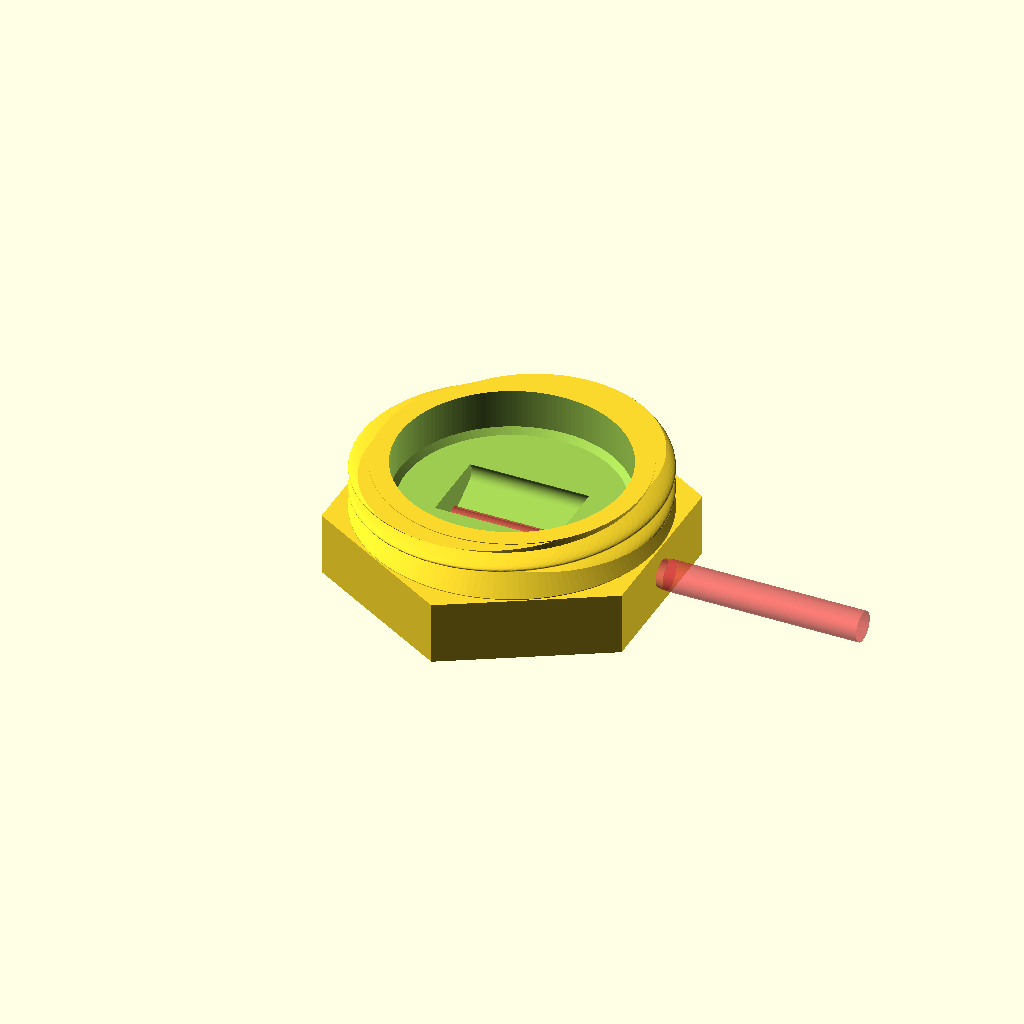
Cell 1: the model at its default parameters.
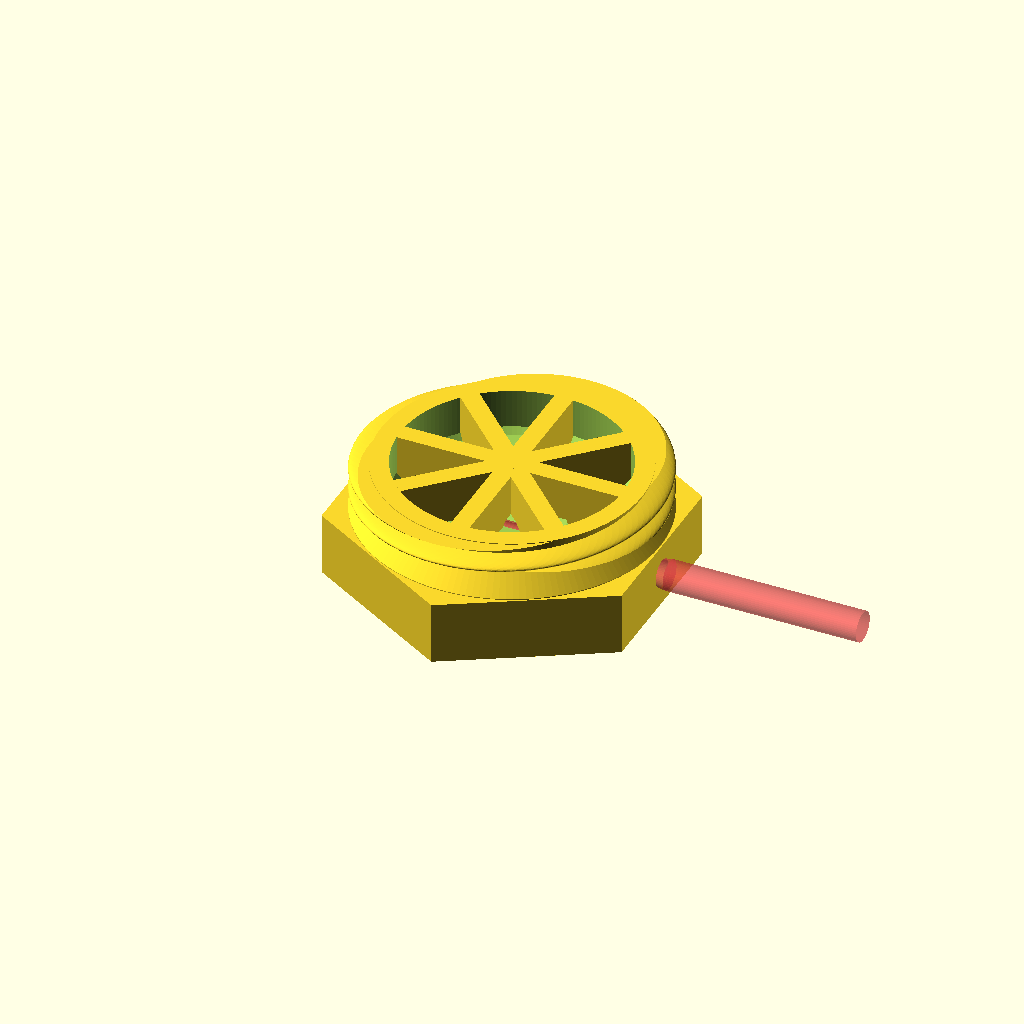
Cell 2 — compartments set to 8, the other parameters unchanged.
All cells are drawn from one camera (rotation 55°, 0°, 25°, orthographic, colour scheme Cornfield), so only the parameter changes between them.
OpenSCAD source file openscad/scad/Container_v1_8_1_shallow_fluidic_claude_watertight.scad:
// 'Container with Knurled Lid' by wstein 
// is licensed under the Attribution - Non-Commercial - Share Alike license. 
// (c) April 2015 - April 2018
// please refer the complete license here: http://creativecommons.org/licenses/by-nc-sa/3.0/legalcode

// Modified by Richard for shallow bubble trap containers with fluidic connections
// Version 1.8.1-shallow-fluidic
// - Removed minimum height constraint to allow very shallow containers
// - Added adjustable thread height for smooth wall sections for tube/pipette connections

// Version 1.8.1
// Fixed outside quality of the container and lid.

/* [Dimensions] */

// inner diameter (for outer dimension add 2x wall thickness) - minimum = 8.0mm
diameter=15;

// inner height (for outer dimension add 2x wall thickness) - for shallow bubble traps, set this to thread_height + desired clearance
height=3.0;

// Select how many compartments there should be in the container - default is 1.
compartments = 1; //[1:8]

/* [Thread Settings] */

// Thread height as a multiple of diameter. Default is diameter/6. Set lower (e.g., diameter/10 or diameter/12) for shorter threads and more smooth wall area
thread_height_divisor = 10; // [6:Standard, 8:Medium-Short, 10:Short, 12:Very Short, 15:Minimal]

// Lid height multiplier: Controls how tall the lid is relative to thread height. 1.0 = just covers threads, 1.5 = 50% taller, 2.0 = double height
lid_height_multiplier = 1.0; // [0.8:Minimal, 1.0:Thread Height Only, 1.2:Slightly Taller, 1.5:Standard, 2.0:Tall]

// Lid opening diameter offset from container diameter (e.g., 5 means opening is diameter-5). Set to 0 for solid lid top.
lid_opening_offset = 5; // [0:Solid Top, 3:Small Opening, 5:Medium Opening, 8:Large Opening, 10:Very Large Opening]

// Minimum lid wall height below threads (mm). This cuts away excess material below the threaded area. Set to thread_height to keep full cylinder.
lid_minimum_wall_height = 1.99; // [0:No Wall Below Threads, 0.5:Minimal, 1.0:Small, 1.5:Medium, 2.0:Standard]

/* [Appearance] */

// Container outside chamfer in percent of diameter. Use 0 for a flat outside bottom - default is 5% 
outside_chamfer=1.0; 

// Container inside chamfer in percent of diameter. Use 0 for a flat inner bottom - default is 2.5% 
inside_chamfer=2.5; 

/* [Thickness] */

// default value -1 means 2mm up to size 60, 2.5mm from 61 - 100. 3mm for larger.
wall_thickness=2.5;    //-1;

// default value -1 means take 1/2 of the container Wall Thickness
divider_wall_thickness=-1;

//thickness off container bottom. If you use the solid container model use the same value as setup in the slicer. default: -1 (use wall thickness)
container_bottom_thick=-1;

//thickness off lid top. Lid is always normal printing, so nothing special here, except reset the slicer to normal settings. default: -1 (use wall thickness)
lid_top_thick=-1;

/* [Expert] */

// to show? Only create once! You will get always all parts!
part = "container_"; // [container_:Container,lid_left_knurled_:Lid - Left Knurled, lid_right_knurled_:Lid - Right Knurled, lid_vertical_knurled_: Lid - Vertical Knurled, lid_double_knurled_:Lid - Double Knurled, lid_simple_non_knurled_:Lid - Simple Non Knurled]
//part = "lid_simple_non_knurled_"; // [container_:Container,lid_left_knurled_:Lid - Left Knurled, lid_right_knurled_:Lid - Right Knurled, lid_vertical_knurled_: Lid - Vertical Knurled, lid_double_knurled_:Lid - Double Knurled, lid_simple_non_knurled_:Lid - Simple Non Knurled]

// default value -1 means take 1/4 of Wall Thickness
backlash=-1;

//build a solid container, this is the key for high quality prints and also spare filament. You must print it with special settings (no infill, no top layer, bottom layer 1mm, shell thickness 1mm - must be about half of wall thickness). Works fine with Slic3r but I failed to setup Cura correct. Don't forget to reactivate top layer and infill before printing lid!
solid_container=0; //[1:true, 0:false]

quality=150; // [80:good, 100:high, 120:very high,150:best]

/* [Hidden] */

// ensure some minimal values
function diameter()=max(8,diameter);

function wall_thickness()=( 
	wall_thickness!=-1 ? max(1.0,wall_thickness) : (
	diameter() <= 20 ? 1.5 : (
	diameter() <= 60 ? 2.0 : (
	diameter() <= 100 ? 2.5 : 
   3.0))));
   
function get_divider_wall_thickness()=(divider_wall_thickness==-1?wall_thickness()/2:divider_wall_thickness);

bottom_thick=(container_bottom_thick<0?wall_thickness()/-container_bottom_thick:container_bottom_thick);
top_thick=(lid_top_thick<0?wall_thickness()/-lid_top_thick:lid_top_thick);

   
function backlash()=backlash==-1?wall_thickness()/4:max(0.2,backlash);

// MODIFIED: Made thread height adjustable via thread_height_divisor parameter
// Original: thread_height=(diameter()>20?diameter()/6:20/6);
thread_height=(diameter()>20?diameter()/thread_height_divisor:20/thread_height_divisor);

// MODIFIED: Removed minimum height constraint to allow shallow containers
// Original: function height()=max(2*(thread_height+bottom_thick),height);
// New: just use the specified height with a very minimal safety check
function height()=max(thread_height+0.5,height);  // Allow shallow containers, minimum is just thread_height + 0.5mm

$fn=quality;

lid_r=diameter()/2+wall_thickness()/2+backlash();
lid_r0=(diameter()>=20?lid_r:20/2+wall_thickness()/2+backlash()); // virtual radius, for diameter() < 20

intersection()
{
	assign(offset=(part=="both"?diameter()*.6+2*wall_thickness():0))
	union()
	{
		if(part=="container_")
		translate([0,-offset,0])
		difference(){
		union(){
		container(diameter(),height());
		translate([0,0,-2])rotate([0,0,30])cylinder(d=23.3,h=2.2+2,$fn=6);
		}
		
		// Left side barb hole - stepped design for single-ridge barb sealing
		translate([-20+9.4,0,1.2-1])rotate([0,90,0]){
			// Funnel entry for easy barb insertion
			#cylinder(d1=2.0, d2=1.35, h=2, $fn=50);
			// TIGHT grip zone (compresses single barb ridge)
			translate([0,0,2])
			#cylinder(d=1.35, h=3, $fn=50);
			// Exit channel (looser for fluid flow)
			translate([0,0,5])
			#cylinder(d=1.4, h=15, $fn=50);
		}
		
		// Internal chamber connection (widened for bubble removal)
		hull(){
		translate([-4,-2,1.2+0.8])rotate([0,90,0])cylinder(d=1.5,h=8,$fn=300);
		translate([-4,2,1.2+0.8])rotate([0,90,0])cylinder(d=1.5,h=8,$fn=300);
		translate([-4,0,1.2+0.8])rotate([0,90,0])cylinder(d=1.5,h=8,$fn=300);
		translate([-4,0,1.2+0.8-1])rotate([0,90,0])cylinder(d=1.5,h=8,$fn=300);
		}
		
		// Right side barb hole - stepped design for single-ridge barb sealing
		translate([4-0.4,0,1.2-1])rotate([0,90,0]){
			// Exit channel from inside (looser)
			#cylinder(d=1.50, h=2, $fn=50);
			// TIGHT grip zone (compresses single barb ridge)
			translate([0,0,2])
			#cylinder(d=1.35, h=3, $fn=50);
			// Funnel entry for easy barb insertion
			translate([0,0,5])
			#cylinder(d1=1.35, d2=2.0, h=2, $fn=50);
			// External extension
			translate([0,0,7])
			#cylinder(d=2.0, h=13, $fn=50);
		}
		}
		else
		translate([0,offset,(part=="cross"?height()-thread_height-wall_thickness()+bottom_thick+.1:thread_height*lid_height_multiplier+top_thick+wall_thickness())])
		rotate([0,(part=="cross"?0:180),0])
		lid(lid_r,lid_r0,thread_height+wall_thickness());
	}
	if(part=="cross")
	cube(200);
}

module lid(r,r0,h)
union()
{
	// Calculate adjusted lid height based on multiplier
	// Base height is thread_height + wall_thickness, then scaled by multiplier
	adjusted_h = wall_thickness() + thread_height * lid_height_multiplier;
	
	intersection()
	{
		translate([0,0,wall_thickness()])
		thread(r,thread_height,outer=true);

		cylinder(r=r+wall_thickness()/2,h=adjusted_h);
	}

	difference()
	{
		assign(a=1.05,b=1.1)
		assign(ra=a*r+b*wall_thickness(),ra0=a*r0+b*wall_thickness(),h1=adjusted_h+top_thick)
 
        if(part=="lid_right_knurled_")
        knurled(ra,ra0,h1,[1]);
        else if(part=="lid_left_knurled_")
        knurled(ra,ra0,h1,[-1]);
        else if(part=="lid_vertical_knurled_")
        knurled(ra,ra0,h1,[0]);
        else if(part=="lid_double_knurled_")
        knurled(ra,ra0,h1,[-1,1]);
        else
        cylinder(r=ra,h=h1,$fn=6);

		translate([0,0,-.1])
		cylinder(r=r+wall_thickness()/2,h=adjusted_h+.1);
		
		// Cut opening in top of lid for filter access
		if(lid_opening_offset > 0)
		{
			translate([0,0,adjusted_h+top_thick-wall_thickness()/2-3])
			cylinder(r=(diameter()-lid_opening_offset)/2, h=wall_thickness()+10);
		}
		
		// Cut away excess material below threads, keeping only lid_minimum_wall_height
		if(lid_minimum_wall_height < thread_height)
		{
			translate([0,0,-1])
			cylinder(r=r*2, h=wall_thickness()+thread_height-lid_minimum_wall_height+1);
		}
	}
}


knurled_h=[
0,
0.1757073594,
0.5271220782,
0.7116148055,
0.9007198511,
1];
knurled_rdelta=[.2,0,0.1,.3,.6,1.0];
shape_n=5;

module knurled(r,r0,height,degs)
assign(n=round(sqrt(120*(r+2*wall_thickness())*2)/shape_n)*shape_n)
assign(h_steps=len(knurled_h)-1)
assign(r_delta=-1.6*wall_thickness()/2)
//translate([0,0,height])
//rotate([180,0,0])
intersection_for(a=degs)
for(i=[0:h_steps-1])
assign(hr0=knurled_h[i],hr1=knurled_h[i+1])
assign(hr=hr1-hr0)
assign(rr0=knurled_rdelta[i],rr1=knurled_rdelta[i+1])
assign(rr=rr1-rr0)
translate([0,0,hr0*height])
rotate([0,0,35*height/r*hr0*a])
linear_extrude(convexity=10,height=hr*height,twist=-35*height/r*hr*a,scale=(r+r_delta*rr1)/(r+r_delta*rr0))
for(j=[0:n/4-1])
rotate([0,0,360/n*j])
circle(r=r+r_delta*rr0,$fn=5);


module container(r,h)
union()
{
	difference()
	{
		union()
		{
			container_hull(diameter()/2+wall_thickness(),height()+bottom_thick,outside_chamfer,[wall_thickness()/2,thread_height+wall_thickness()/2]);

			translate([0,0,height()-thread_height-wall_thickness()/2+bottom_thick+1.2])
			thread(diameter()/2+wall_thickness(),thread_height,outer=false);
		}

		if(!solid_container)
			translate([0,0,bottom_thick])

		container_hull(diameter()/2,height()+bottom_thick,inside_chamfer);
	}

	if(compartments > 1)
	{
        echo(get_divider_wall_thickness());
		for(a = [0 : 1 : compartments])
		{
			rotate((360 / compartments) * a) 
            translate([-(get_divider_wall_thickness() / 2), 0, bottom_thick])
            cube([get_divider_wall_thickness(), diameter() / 2, height()]);
		}
	}
}

module container_hull(r,h,chamfer,thread_notch=[0,0])
{
	xn=thread_notch[0];
	yn=thread_notch[1];

	rotate_extrude(convexity=10)
	assign(x1=r*(50-chamfer)/50,x2=r,x3=r-xn,y1=r*chamfer/50,y2=h,y3=h-yn,y4=h-yn+xn)
	polygon([[0,0],[x1,0],[x2,y1],[x2,y3],[x3,y4],[x3,y2],[0,y2]]);
}

module thread(r,h,outer=false)
assign($fn=100)
{
	linear_extrude(height=h,twist=-250,convexity=10)
	for(a=[0:360/2:359])
	rotate([0,0,a])
	if(outer)
	{
		difference()
		{
			translate([0,-r])
			square(2*r);

			assign(offset=.8)
			translate([r*(1-1/offset),0])
			circle(r=1/offset*r);	
		}
	}
	else
	{
		assign(offset=.8)
		translate([(1-offset)*r,0,0])
		circle(r=r*offset);
	}
}
Customizer parameters (derived from the source; name, type, default, range or options):
diameter: number, default 15
height: number, default 3
compartments: number, default 1, range 1 to 8
thread_height_divisor: number, default 10, options 6, 8, 10, 12, 15
lid_height_multiplier: number, default 1, options 0.8, 1, 1.2, 1.5, 2
lid_opening_offset: number, default 5, options 0, 3, 5, 8, 10
lid_minimum_wall_height: number, default 1.99, options 0, 0.5, 1, 1.5, 2
outside_chamfer: number, default 1
inside_chamfer: number, default 2.5
wall_thickness: number, default 2.5
divider_wall_thickness: number, default -1
container_bottom_thick: number, default -1
lid_top_thick: number, default -1
part: string, default "container_", options "container_", "lid_left_knurled_", "lid_right_knurled_", "lid_vertical_knurled_", "lid_double_knurled_", "lid_simple_non_knurled_"
backlash: number, default -1
solid_container: number, default 0, options 1, 0
quality: number, default 150, options 80, 100, 120, 150
